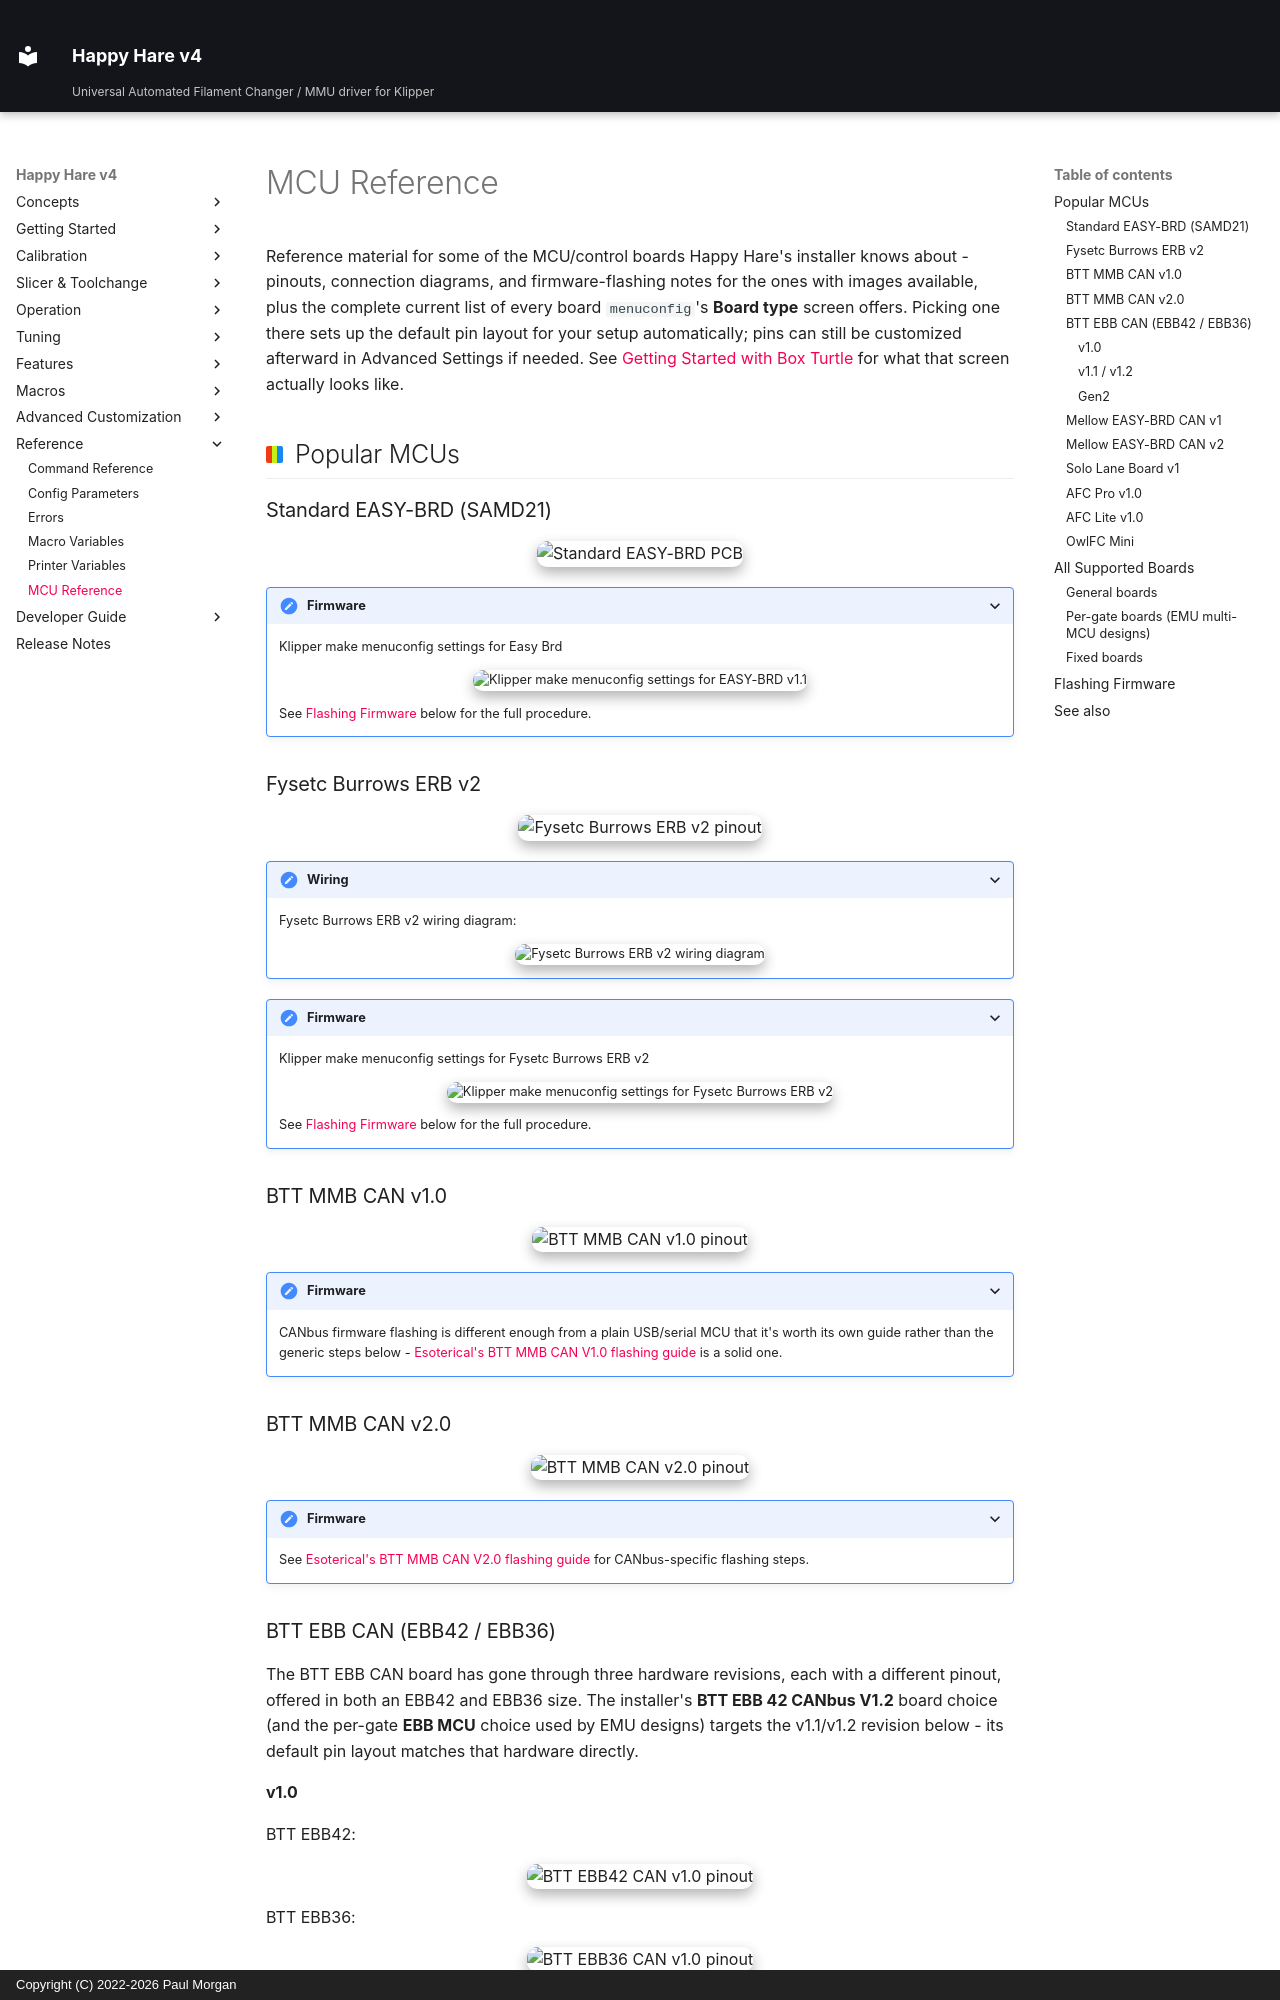

repository: moggieuk/Happy-Hare-Doc · page: Reference-Mcu/index.html · generator: mkdocs · copyright: Copyright (C) 2022-2026 Paul Morgan

# MCU Reference

Reference material for some of the MCU/control boards Happy Hare's installer
knows about - pinouts, connection diagrams, and firmware-flashing notes for the
ones with images available, plus the complete current list of every board
`menuconfig`'s **Board type** screen offers. Picking one there sets up the
default pin layout for your setup automatically; pins can still be
customized afterward in Advanced Settings if needed. See
[Getting Started with Box Turtle](GettingStarted-BoxTurtle.md#board-type)
for what that screen actually looks like.

## Popular MCUs

### Standard EASY-BRD (SAMD21)

<p align="center">
  <img src="Reference-Mcu/Easy_Brd_Pcb.jpg" alt="Standard EASY-BRD PCB">
</p>

??? Firmware 
    Klipper make menuconfig settings for Easy Brd  

    <p align="center">
      <img src="Reference-Mcu/menuconfig_easy_brd_v11.jpg" alt="Klipper make menuconfig settings for EASY-BRD v1.1">
    </p>

    See [Flashing Firmware](#flashing-firmware) below for the full procedure. 

### Fysetc Burrows ERB v2

<p align="center">
  <img src="Reference-Mcu/ERB_V2_Pinout_White.png" alt="Fysetc Burrows ERB v2 pinout">
</p>

??? Wiring
    Fysetc Burrows ERB v2 wiring diagram:
    <p align="center">
     <img src="Reference-Mcu/ERB_v2_Wiring.png" alt="Fysetc Burrows ERB v2 wiring diagram">
    </p>

??? Firmware 
    Klipper make menuconfig settings for Fysetc Burrows ERB v2
    <p align="center">
      <img src="Reference-Mcu/menuconfig_fysetc_erb_v2.png" alt="Klipper make menuconfig settings for Fysetc Burrows ERB v2">
    </p>

    See [Flashing Firmware](#flashing-firmware) below for the full procedure.

### BTT MMB CAN v1.0

<p align="center">
  <img src="Reference-Mcu/MMB_CAN_v1.0_Pinout.jpg" alt="BTT MMB CAN v1.0 pinout">
</p>

??? Firmware
    CANbus firmware flashing is different enough from a plain USB/serial
    MCU that it's worth its own guide rather than the generic steps below -
    [Esoterical's BTT MMB CAN V1.0 flashing guide](https://canbus.esoterical.online/toolhead_flashing/common_hardware/BigTreeTech%20MMB%20CAN%20V1.0/README.html)
    is a solid one.

### BTT MMB CAN v2.0

<p align="center">
  <img src="Reference-Mcu/MMB_CAN_v2.0_Pinout.png" alt="BTT MMB CAN v2.0 pinout">
</p>

??? Firmware
    See [Esoterical's BTT MMB CAN V2.0 flashing guide](https://canbus.esoterical.online/toolhead_flashing/common_hardware/BigTreeTech%20MMB%20CAN%20V2.0/README.html)
    for CANbus-specific flashing steps.
